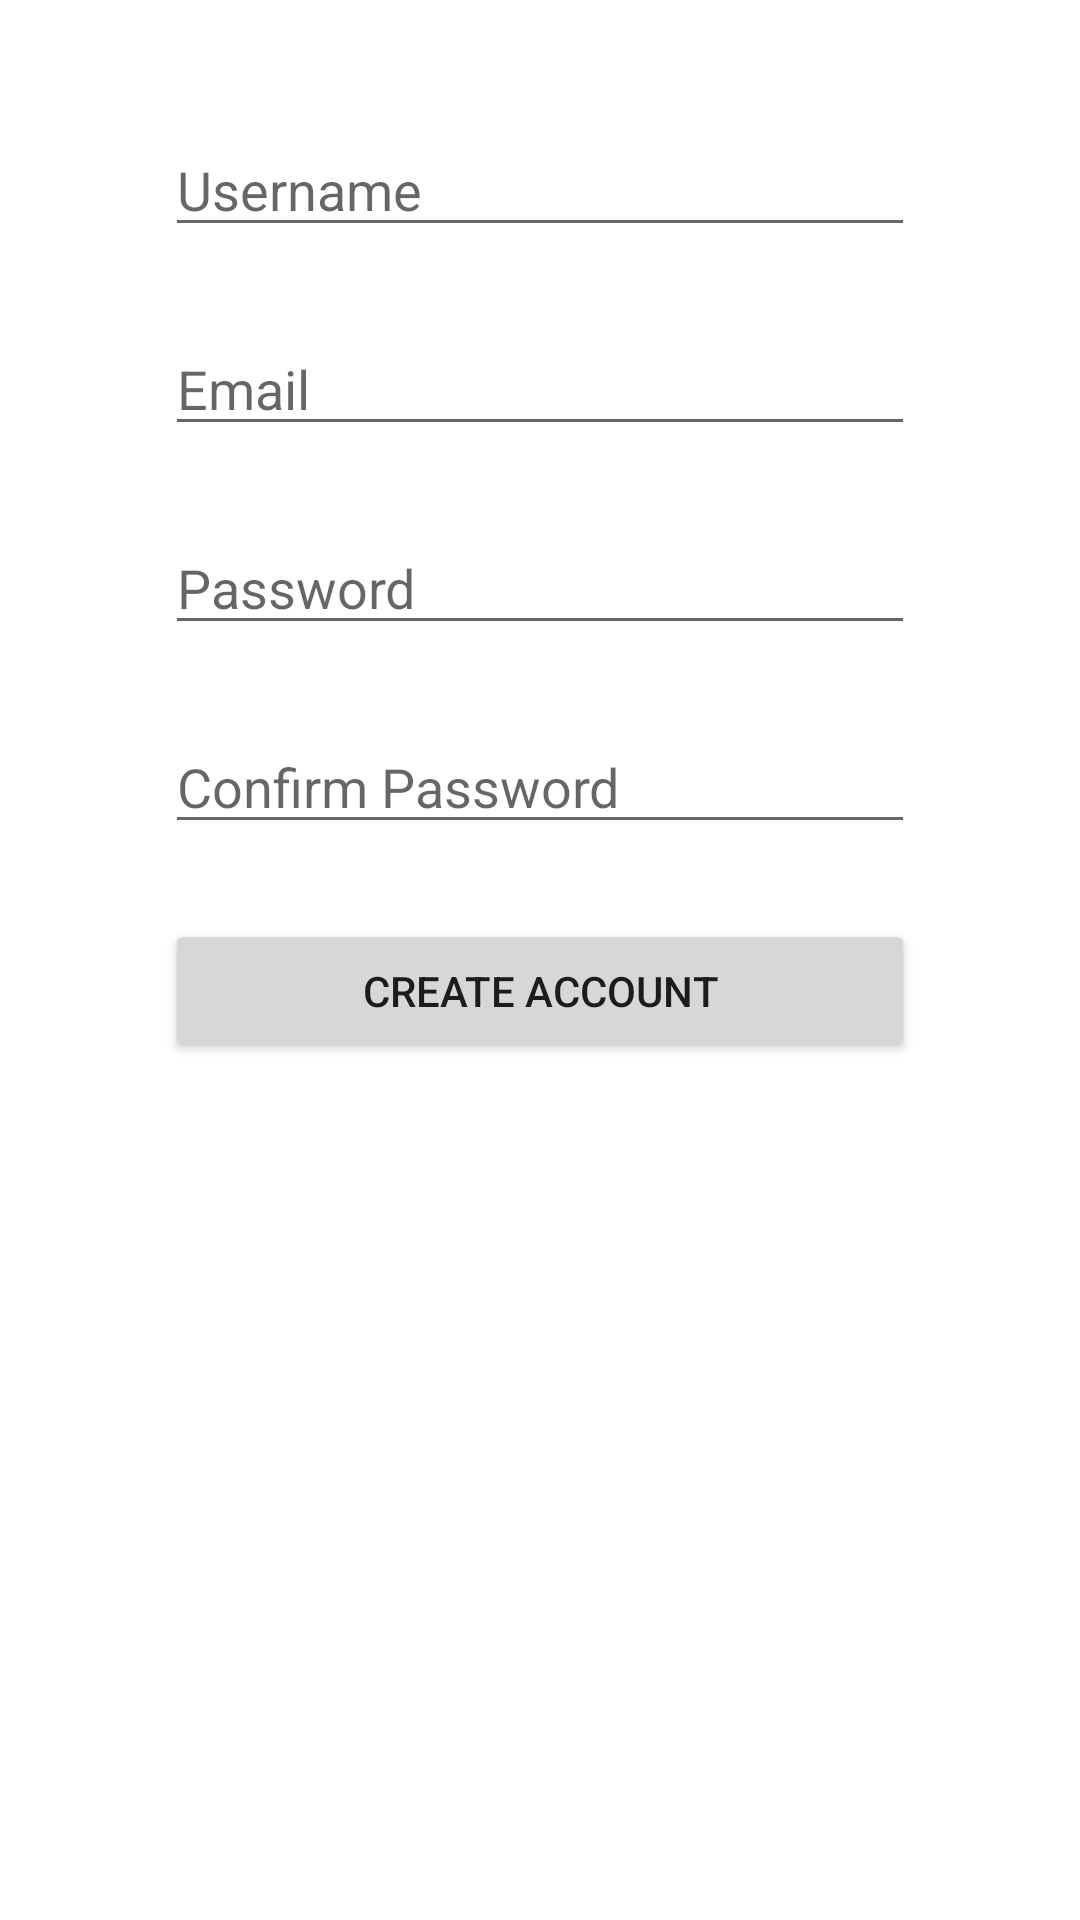

This screen was rendered from an Android layout file. Write that file and the resources it references.
<!-- AndroidManifest.xml: fallback theme Theme.MaterialComponents.DayNight.NoActionBar -->
<!-- res/layout/sign_up.xml -->
<?xml version="1.0" encoding="utf-8"?>

<RelativeLayout xmlns:android="http://schemas.android.com/apk/res/android"
                style="@style/LoginFormContainer" >

    <EditText
            android:id="@+id/etUsername"
            android:layout_width="250dp"
            android:layout_height="wrap_content"
            android:layout_centerHorizontal="true"
            android:layout_marginTop="25dp"
            android:hint="@string/usernameHint"
            android:inputType="text"
            android:maxLength="15" />

    <EditText
            android:id="@+id/etEmail"
            android:layout_width="250dp"
            android:layout_height="wrap_content"
            android:layout_below="@id/etUsername"
            android:layout_centerHorizontal="true"
            android:layout_marginTop="25dp"
            android:hint="@string/emailHint"
            android:inputType="textEmailAddress" />

    <EditText
            android:id="@+id/etPassword"
            android:layout_width="250dp"
            android:layout_height="wrap_content"
            android:layout_below="@id/etEmail"
            android:layout_centerHorizontal="true"
            android:layout_marginTop="25dp"
            android:hint="@string/passwordHint"
            android:inputType="textPassword"
            android:maxLength="10" />

    <EditText
            android:id="@+id/etPasswordConfirm"
            android:layout_width="250dp"
            android:layout_height="wrap_content"
            android:layout_below="@id/etPassword"
            android:layout_centerHorizontal="true"
            android:layout_marginTop="25dp"
            android:hint="@string/confirmPasswordHint"
            android:inputType="textPassword" />

    <Button
            android:id="@+id/btnCreateAccount"
            android:layout_width="250dp"
            android:layout_height="wrap_content"
            android:layout_alignRight="@id/etPassword"
            android:layout_below="@id/etPasswordConfirm"
            android:layout_marginTop="25dp"
            android:text="@string/createAccount" />

</RelativeLayout>
<!-- resources referenced by this layout -->
<resources>
  <string name="confirmPasswordHint">Confirm Password</string>
  <string name="createAccount">Create Account</string>
  <string name="emailHint">Email</string>
  <string name="passwordHint">Password</string>
  <string name="usernameHint">Username</string>
  <style name="LoginFormContainer">
          <item name="android:layout_width">match_parent</item>
          <item name="android:layout_height">wrap_content</item>
          <item name="android:padding">16dp</item>
      </style>
</resources>
